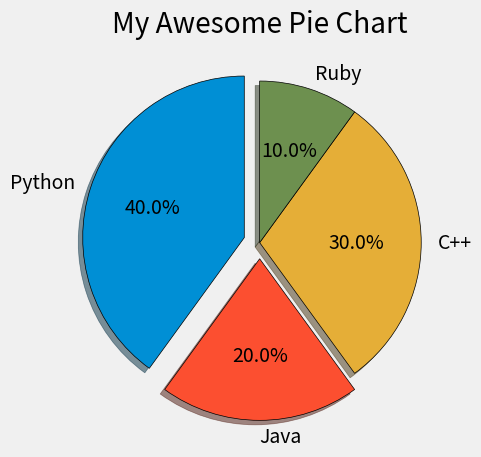

Write the Python code that produced this figure.
from matplotlib import pyplot as plt

plt.style.use("fivethirtyeight")


plt.pie([40, 20, 30, 10], labels=["Python", "Java", "C++", "Ruby"], colors=["#008fd5", "#fc4f30", "#e5ae37", "#6d904f"], explode=[0.1, 0.1, 0, 0], autopct="%1.1f%%", shadow=True, startangle=90, wedgeprops={"edgecolor": "black"})

plt.title("My Awesome Pie Chart")
plt.tight_layout()
plt.show()

# Colors:
# Blue = #008fd5
# Red = #fc4f30
# Yellow = #e5ae37
# Green = #6d904f